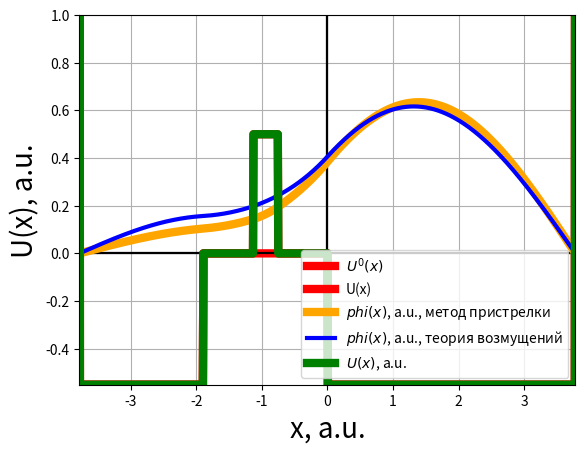

Recreate this plot in Python.
import matplotlib.pyplot as plt
from math import sqrt

################################################################################
### shooting begin
################################################################################

################################################################################
### bisection_method
################################################################################

# метод деления отрезка пополам
def bisection_method(f,                      # функция корень которой необходимо найти
                     begin:float, end:float, # начало и конец отрезка в котором находится корень
                     steps:int,              # максимальное количество шагов алгоритма
                     eps:float):             # точность приближения корня
    l = begin
    r = end

    step = 0

    while step < steps:
        step += 1
        center = 0.5 * (r + l)

        f_l = f(l)
        f_c = f(center)
        f_r = f(r)

        if abs(f_c) < eps:
            break

        if f_l * f_c < 0:
            r = center
        else: # f_c * f_r < 0
            l = center

    return 0.5 * (r + l)

################################################################################
### quantum_mechanics
################################################################################

def v(x:float) -> float:
    if (x > -half_width and x < (-half_width / 2.0)) or (x > 0 and x < half_width):
        return -1
    elif x >= -half_width / 2.0 and x <= 0:
        return 0
    else:
        return w

# Потенциальная функция невозмущенной системы
def U(x:float) -> float:
    return v0 * v(x)

# Потенциальная функция возмущенной системы
def U1(x:float) -> float:
    if (x > (-half_width / 2 + half_width / 5) and x < (-half_width / 5)):
        return U(x) + 0.5
    else:
        return U(x)

# возмущение
def V(x:float):
    return U(x) - U1(x)

def U_pr(x:float):
    return U(x) + V(x)

SOLVE_U = U

def q(e:float,
      x:float) -> float:
    return 2.0 * (e - SOLVE_U(x))

def compute_q(x:list[float],
              energy:float) -> list[float]:
    return [q(energy, xi) for xi in x]

def derivative(function:list[float],
               index:int,
               eps:float) -> float:
    der1 = function[index - 2] - function[index + 2]
    der2 = function[index + 1] - function[index - 1]
    return (
              (der1 + 8.0 * der2)
           / #-------------------
                 (12.0 * eps)
           )

# интегрирование вперёд
def forward_integration(num_intervals:int,
                        penultimate_approximation:float,
                        q:list[float],
                        step:float) -> list[float]:
    num_points = num_intervals + 1
    forward = [float] * (num_points)

    forward[0] = 0.0
    forward[1] = penultimate_approximation

    c = step ** 2 / 12.0

    for i in range(1, num_intervals):
        p1 = 2.0 * (1.0 - 5.0 * c * q[i]) * forward[i]
        p2 = (1.0 + c * q[i - 1]) * forward[i - 1]
        p3 = (1.0 + c * q[i + 1])
        forward[i + 1] = (
                         (p1 - p2)
                     / #-----------
                            p3
                        )

    return forward

# интегрирование назад
def backward_integration(num_intervals:int,
                         first_approximation:float,
                         q:list[float],
                         step:float) -> list[float]:
    num_points = num_intervals + 1
    backward = [float] * num_points

    backward[num_intervals] = 0
    backward[num_intervals - 1] = first_approximation

    c = step ** 2 / 12.0

    for i in range(num_intervals - 1, 0, -1):
        f1 = 2.0 * (1.0 - 5.0 * c * q[i]) * backward[i]
        f2 = (1.0 + c * q[i + 1]) * backward[i + 1]
        backward[i - 1] = (
                            (f1 - f2)
                    / #--------------------
                       (1.0 + c * q[i - 1])
                    )

    return backward

# фукнция для нормировки forward
# и достижения равенства на узле сшивки
def normalization(forward:list[float],
                  backward:list[float],
                  connection:int):
    # нормировка
    norm = abs(max(forward, key = abs))
    forward = list(map(lambda x: x / norm, forward))

    # равенство на узле сшивки - connection
    coef = forward[connection] / backward[connection]
    backward = list(map(lambda x: coef * x, backward))

    return forward, backward

# функция возвращающая разницу производных на узле сшивки
def is_close(forward:list[float],
             backward:list[float],
             connection:int,
             eps:float) -> float:
    return (derivative(forward, connection, eps)
          - derivative(backward, connection, eps))

# функция вычисляет значения волновой функции вперёд и назад по известным данным
# и возвращающая разницу производных на узле сшивки
def is_close_energy(
             energy:float,                             # значение энергии
             x:list[float],                            # сетка
             step:float,                               # шаг сетки
             forward_first_approximation:float,        # первое приближение для интегрирования вперёд
             backward_penultimate_approximation:float, # n - 1 приближение для интегрирования назад
             connection:int) -> float:                 # узел сшивки
    num_intervals = len(x) - 1
    q = compute_q(x, energy)
    forward = forward_integration(num_intervals, forward_first_approximation, q, step)
    backward = backward_integration(num_intervals, backward_penultimate_approximation, q, step)
    forward, backward = normalization(forward, backward, connection)
    return is_close(forward, backward, connection, step)

# возвращет интервалы в которых находятся собственные значения оператора Гамильтона
def eigen_value_intervals(min_energy:float,
                          energy_step:float,
                          max_energy_value:float,
                          max_energy_count:int,
                          x:list[float],
                          step:float,
                          forward_first_approximation:float,        # 1 приближение для интегрирования вперёд
                          backward_penultimate_approximation:float, # n - 1 приближения для интегрирования назад
                          connection:int) -> list[float]:
    level = 0
    sign = (1 if level % 2 == 0 else -1)
    energy = min_energy
    prev_close = is_close_energy(energy,
                                 x,
                                 step,
                                 sign * forward_first_approximation,
                                 backward_penultimate_approximation,
                                 connection)

    intervals = []
    intervals.append(energy)

    while(energy < max_energy_value):
        energy = energy + energy_step
        sign = (1 if level % 2 == 0 else -1)
        close = is_close_energy(energy,
                                x,
                                step,
                                sign * forward_first_approximation,
                                backward_penultimate_approximation,
                                connection)

        if close * prev_close < 0:
            prev_close = close
            intervals.append(energy)
            intervals.append(energy)
            level += 1

            if(len(intervals) >= 2 * max_energy_count):
                break
        else:
            intervals[-1] = energy

    intervals.pop()
    return intervals

def integrate(f:list[float], step:float) -> float:
    size = len(f)

    sum = 0.0
    for i in range(1, size - 1):
        sum += f[i]
    return step * ((f[0] + f[size - 1]) / 2.0 + sum)

def quantum_normalize(psi:list[float], step:float) -> list[float]:
    density = list(map(lambda x: x * x, psi))
    c = integrate(density, step)
    root = 1.0 / sqrt(c)
    normalized = list(map(lambda x: root * x, psi))
    return normalized

def second_derivation(f:list[float], step:float):
    num_points = len(f)
    derivation = [float] * num_points

    coef = 1 / (step * step)

    derivation[0] = coef * (2 * f[0] - 5 * f[1] + 4 * f[2] - f[3])
    derivation[num_points - 1] = (coef *
                                  (2 * f[num_points - 1]
                                 - 5 * f[num_points - 2]
                                 + 4 * f[num_points - 3]
                                     - f[num_points - 4]))

    for i in range(1, num_points - 1):
        derivation[i] = coef * (f[i - 1] - 2 * f[i] + f[i + 1])

    return derivation

w = 10.0

v0 = 15 # Электронвольт
half_width = 2.0 # Ангстрем

print(f"v0 = {v0} Электронвольт")
print(f"l = {half_width} Ангстрем")

# Перевод величин в атомную систему единиц
v0 = v0 / 27.211 # атомных единиц
half_width = half_width / 0.5292

print(f"v0 = {v0} атомных единиц")
print(f"l = {half_width} бор")

def main():
    global SOLVE_U

    min_energy = -v0
    print("Минимальное значение потенциальной функции = {}".format(min_energy))
    print()

    forward_first_approximation = 1.e-9
    backward_penultimate_approximation = 1.e-9

    begin = -half_width
    end = +half_width

    num_intervals = 1000
    num_points = num_intervals + 1

    connection = 300

    step = (end - begin) / num_intervals
    x = [begin + step * i for i in range(num_points)]

    energy_step = 0.01
    max_energy_value = 1000
    max_energy_count = 2

    bisection_method_steps = 100
    bisection_method_eps = 0.0001

################################################################################
### shooting perturbation
################################################################################

    SOLVE_U = U1

    intervals_pr = eigen_value_intervals(min_energy,
                                         energy_step,
                                         max_energy_value,
                                         max_energy_count,
                                         x,
                                         step,
                                         forward_first_approximation,
                                         backward_penultimate_approximation,
                                         connection)
    print("intervals_pr: ", intervals_pr)

    energies_pr = []
    level_pr = 0
    f_pr = lambda e : is_close_energy(e,
                                      x,
                                      step,
                                      forward_sign * forward_first_approximation,
                                      backward_penultimate_approximation,
                                      connection)
    for i in range(max_energy_count):
        l = intervals_pr[2 * i]
        r = intervals_pr[2 * i + 1]
        forward_sign = (1 if level_pr % 2 == 0 else -1)
        energy = bisection_method(
            f_pr,
            l, r,
            bisection_method_steps,
            bisection_method_eps)
        energies_pr.append(energy)

        level_pr += 1
    print("energies_pr: ", energies_pr, " a.u.")
    print()

    q_n0_pr = compute_q(x, energies_pr[0])
    forward_n0_pr = forward_integration(num_intervals, forward_first_approximation, q_n0_pr, step)
    backward_n0_pr = backward_integration(num_intervals, backward_penultimate_approximation, q_n0_pr, step)
    forward_n0_pr, backward_n0_pr = normalization(forward_n0_pr, backward_n0_pr, connection)
    forward_n0_pr = quantum_normalize(forward_n0_pr, step)
    backward_n0_pr = quantum_normalize(backward_n0_pr, step)

    q_n1_pr = compute_q(x, energies_pr[1])
    forward_n1_pr = forward_integration(num_intervals, forward_first_approximation, q_n1_pr, step)
    backward_n1_pr = backward_integration(num_intervals, backward_penultimate_approximation, q_n1_pr, step)
    forward_n1_pr, backward_n1_pr = normalization(forward_n1_pr, backward_n1_pr, connection)
    forward_n1_pr = quantum_normalize(forward_n1_pr, step)
    backward_n1_pr = quantum_normalize(backward_n1_pr, step)

################################################################################
### shooting idealized
################################################################################

    SOLVE_U = U

    intervals = eigen_value_intervals(min_energy,
                                      energy_step,
                                      max_energy_value,
                                      max_energy_count,
                                      x,
                                      step,
                                      forward_first_approximation,
                                      backward_penultimate_approximation,
                                      connection)
    print("intervals: ", intervals)

    energies = []
    level = 0
    f = lambda e : is_close_energy(e,
                                   x,
                                   step,
                                   forward_sign * forward_first_approximation,
                                   backward_penultimate_approximation,
                                   connection)
    for i in range(max_energy_count):
        l = intervals[2 * i]
        r = intervals[2 * i + 1]
        forward_sign = (1 if level % 2 == 0 else -1)
        energy = bisection_method(
            f,
            l, r,
            bisection_method_steps,
            bisection_method_eps)
        energies.append(energy)

        level += 1
    print("energies: ", energies, " a.u.")
    print()

    q_n0 = compute_q(x, energies[0])
    forward_n0 = forward_integration(num_intervals, forward_first_approximation, q_n0, step)
    backward_n0 = backward_integration(num_intervals, backward_penultimate_approximation, q_n0, step)
    forward_n0, backward_n0 = normalization(forward_n0, backward_n0, connection)
    forward_n0 = quantum_normalize(forward_n0, step)
    backward_n0 = quantum_normalize(backward_n0, step)

    q_n1 = compute_q(x, energies[1])
    forward_n1 = forward_integration(num_intervals, forward_first_approximation, q_n1, step)
    backward_n1 = backward_integration(num_intervals, backward_penultimate_approximation, q_n1, step)
    forward_n1, backward_n1 = normalization(forward_n1, backward_n1, connection)
    forward_n1 = quantum_normalize(forward_n1, step)
    backward_n1 = quantum_normalize(backward_n1, step)

################################################################################
### shooting end
################################################################################

################################################################################
### perturbation begin
################################################################################

    # энергии
    # energies

    # волновые функциий
    wave = [forward_n0, forward_n1]

    # Потенциальная функция невозмущенной системы
    U0 = U

    # Потенциальная функция возмущенной системы
    # U1

    # возмущение
    # V

    def matrix_V(n:int, m:int):
        v_n_m = [wave[n][i] * v[i] * wave[m][i] for i in range(num_points)]
        return integrate(v_n_m, step)

    x = [begin + step * i for i in range(num_points)]
    v = [V(xi) for xi in x]
    u0 = [U0(xi) for xi in x]
    u1 = [U1(xi) for xi in x]

    energy_index = 0

    # первая поправка энергии
    first_order_correction_e = matrix_V(energy_index, energy_index)
    print("первая поправка энергии=", first_order_correction_e)

    # вторая поправка энергии
    secont_order_correction_e = 0
    for i in range(len(energies)):
        if(i != energy_index):
            secont_order_correction_e += (
                abs(matrix_V(energy_index, i)) ** 2
            / #--------------------------------------
               (energies[energy_index] - energies[i])
            )
    print("первая поправка энергии=", secont_order_correction_e)

    # первая поправка собственной функции
    const =  matrix_V(0, 1) / (energies[0] - energies[1])
    mul = [const * w for w in wave[1]]
    first_order_correction_w = [wave[0][i] + mul[i] for i in range(len(wave[1]))]

    # вывод
    energy = energies[0]
    print("E_0 = ", energy)
    energy += first_order_correction_e
    print("E_0 = ", energy, " 1-ое приближение, ", "поправка =", first_order_correction_e)
    energy += secont_order_correction_e
    print("E_0 = ", energy, " 2-ое приближение, ", "поправка =", secont_order_correction_e)

    # Графики
    plt.axis([begin, end, min_energy, v0])
    plt.grid(True)
    plt.axhline(0, color='black')
    plt.axvline(0, color='black')
    plt.xlabel("x, a.u.", fontsize = 20, color = "k")
    plt.ylabel("$U^0(x)$, a.u.", fontsize = 20, color = "k")
    plt.plot(x, u0, linewidth = 6, color = "red", label = "$U^0(x)$")
    plt.legend()
    plt.show()

    plt.axis([begin, end, min_energy, v0])
    plt.grid(True)
    plt.axhline(0, color='black')
    plt.axvline(0, color='black')
    plt.xlabel("x, a.u.", fontsize = 20, color = "k")
    plt.ylabel("U(x), a.u.", fontsize = 20, color = "k")
    plt.plot(x, u1, linewidth = 6, color = "red", label = "U(x)")
    plt.legend()
    plt.show()

    plt.axis([begin, end, min_energy, v0 if v0 > 1 else 1])
    plt.grid(True)
    plt.axhline(0, color='black')
    plt.axvline(0, color='black')
    plt.xlabel("x, a.u.", fontsize = 20, color = "k")
    plt.plot(x,            forward_n0_pr, linewidth = 6, color = "orange", label = "$phi(x)$, a.u., метод пристрелки")
    plt.plot(x, first_order_correction_w, linewidth = 3, color = "blue"  , label = "$phi(x)$, a.u., теория возмущений")
    plt.plot(x,                       u1, linewidth = 6, color = "green" , label = "$U(x)$, a.u.")
    plt.legend()
    plt.show()

################################################################################
### perturbation end
################################################################################

main()
